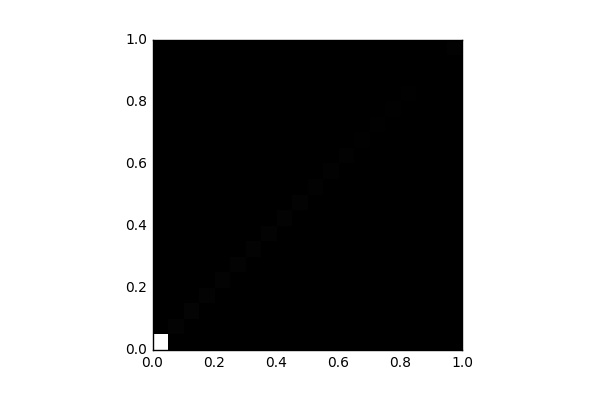

The data file committed next to this chart (first rows):
, 0, 1, 2, 3, 4, 5, 6, 7, 8, 9, 10, 11, 12, 13, 14, 15, 16, 17, 18, 19
0, 39711, 0.0, 0.0, 0.0, 0.0, 0.0, 0.0, 0.0, 0.0, 0.0, 0.0, 0.0, 0.0, 0.0, 0.0, 0.0, 0.0, 0.0, 0.0, 0.0
1, 0.0, 605.0, 0.0, 0.0, 0.0, 0.0, 0.0, 0.0, 0.0, 0.0, 0.0, 0.0, 0.0, 0.0, 0.0, 0.0, 0.0, 0.0, 0.0, 0.0
2, 0.0, 0.0, 652.0, 0.0, 0.0, 0.0, 0.0, 0.0, 0.0, 0.0, 0.0, 0.0, 0.0, 0.0, 0.0, 0.0, 0.0, 0.0, 0.0, 0.0
3, 0.0, 0.0, 0.0, 595.0, 0.0, 0.0, 0.0, 0.0, 0.0, 0.0, 0.0, 0.0, 0.0, 0.0, 0.0, 0.0, 0.0, 0.0, 0.0, 0.0
4, 0.0, 0.0, 0.0, 0.0, 587.0, 0.0, 0.0, 0.0, 0.0, 0.0, 0.0, 0.0, 0.0, 0.0, 0.0, 0.0, 0.0, 0.0, 0.0, 0.0
5, 0.0, 0.0, 0.0, 0.0, 0.0, 606.0, 0.0, 0.0, 0.0, 0.0, 0.0, 0.0, 0.0, 0.0, 0.0, 0.0, 0.0, 0.0, 0.0, 0.0
6, 0.0, 0.0, 0.0, 0.0, 0.0, 0.0, 544.0, 0.0, 0.0, 0.0, 0.0, 0.0, 0.0, 0.0, 0.0, 0.0, 0.0, 0.0, 0.0, 0.0
7, 0.0, 0.0, 0.0, 0.0, 0.0, 0.0, 0.0, 563.0, 0.0, 0.0, 0.0, 0.0, 0.0, 0.0, 0.0, 0.0, 0.0, 0.0, 0.0, 0.0
8, 0.0, 0.0, 0.0, 0.0, 0.0, 0.0, 0.0, 0.0, 533.0, 0.0, 0.0, 0.0, 0.0, 0.0, 0.0, 0.0, 0.0, 0.0, 0.0, 0.0
9, 0.0, 0.0, 0.0, 0.0, 0.0, 0.0, 0.0, 0.0, 0.0, 482.0, 0.0, 0.0, 0.0, 0.0, 0.0, 0.0, 0.0, 0.0, 0.0, 0.0
10, 0.0, 0.0, 0.0, 0.0, 0.0, 0.0, 0.0, 0.0, 0.0, 0.0, 378.0, 0.0, 0.0, 0.0, 0.0, 0.0, 0.0, 0.0, 0.0, 0.0
11, 0.0, 0.0, 0.0, 0.0, 0.0, 0.0, 0.0, 0.0, 0.0, 0.0, 0.0, 410.0, 0.0, 0.0, 0.0, 0.0, 0.0, 0.0, 0.0, 0.0
12, 0.0, 0.0, 0.0, 0.0, 0.0, 0.0, 0.0, 0.0, 0.0, 0.0, 0.0, 0.0, 338.0, 0.0, 0.0, 0.0, 0.0, 0.0, 0.0, 0.0
13, 0.0, 0.0, 0.0, 0.0, 0.0, 0.0, 0.0, 0.0, 0.0, 0.0, 0.0, 0.0, 0.0, 247.0, 0.0, 0.0, 0.0, 0.0, 0.0, 0.0
14, 0.0, 0.0, 0.0, 0.0, 0.0, 0.0, 0.0, 0.0, 0.0, 0.0, 0.0, 0.0, 0.0, 0.0, 249.0, 0.0, 0.0, 0.0, 0.0, 0.0
15, 0.0, 0.0, 0.0, 0.0, 0.0, 0.0, 0.0, 0.0, 0.0, 0.0, 0.0, 0.0, 0.0, 0.0, 0.0, 156.0, 0.0, 0.0, 0.0, 0.0
16, 0.0, 0.0, 0.0, 0.0, 0.0, 0.0, 0.0, 0.0, 0.0, 0.0, 0.0, 0.0, 0.0, 0.0, 0.0, 0.0, 170.0, 0.0, 0.0, 0.0
17, 0.0, 0.0, 0.0, 0.0, 0.0, 0.0, 0.0, 0.0, 0.0, 0.0, 0.0, 0.0, 0.0, 0.0, 0.0, 0.0, 0.0, 90.0, 0.0, 0.0
18, 0.0, 0.0, 0.0, 0.0, 0.0, 0.0, 0.0, 0.0, 0.0, 0.0, 0.0, 0.0, 0.0, 0.0, 0.0, 0.0, 0.0, 0.0, 69.0, 0.0
19, 0.0, 0.0, 0.0, 0.0, 0.0, 0.0, 0.0, 0.0, 0.0, 0.0, 0.0, 0.0, 0.0, 0.0, 0.0, 0.0, 0.0, 0.0, 0.0, 315.0
